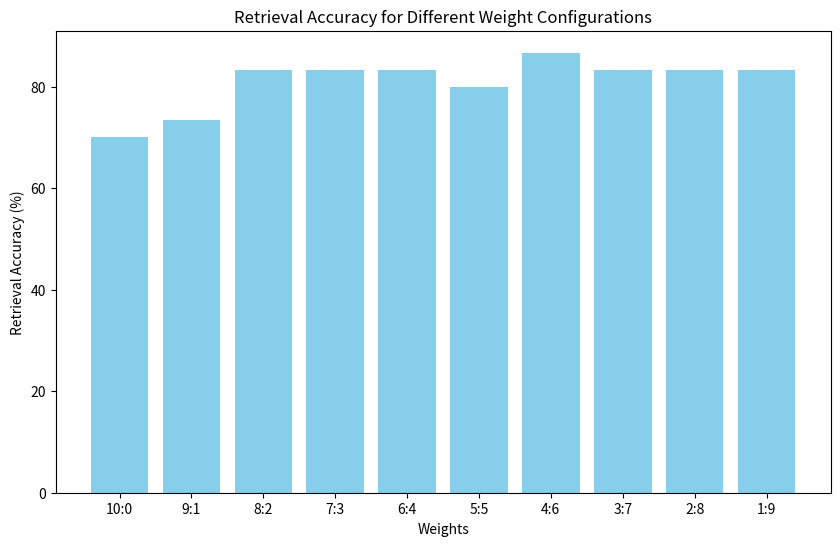

Write the Python code that produced this figure. (Note: this script raises an exception after producing the figure.)
import pandas as pd
import matplotlib.pyplot as plt
import matplotlib

matplotlib.use("Agg")

data = {
    "Weights": ["10:0", "9:1", "8:2", "7:3", "6:4", "5:5", "4:6", "3:7", "2:8", "1:9"],
    "Retrieval Accuracy": [
        70.0,
        73.33,
        83.33,
        83.33,
        83.33,
        80.0,
        86.67,
        83.33,
        83.33,
        83.33,
    ],
}
df = pd.DataFrame(data)

# 檢索準確性柱狀圖
plt.figure(figsize=(10, 6))
plt.bar(df["Weights"], df["Retrieval Accuracy"], color="skyblue")
plt.xlabel("Weights")
plt.ylabel("Retrieval Accuracy (%)")
plt.title("Retrieval Accuracy for Different Weight Configurations")
plt.savefig("result/test_1006/retrieval_accuracy.png")
